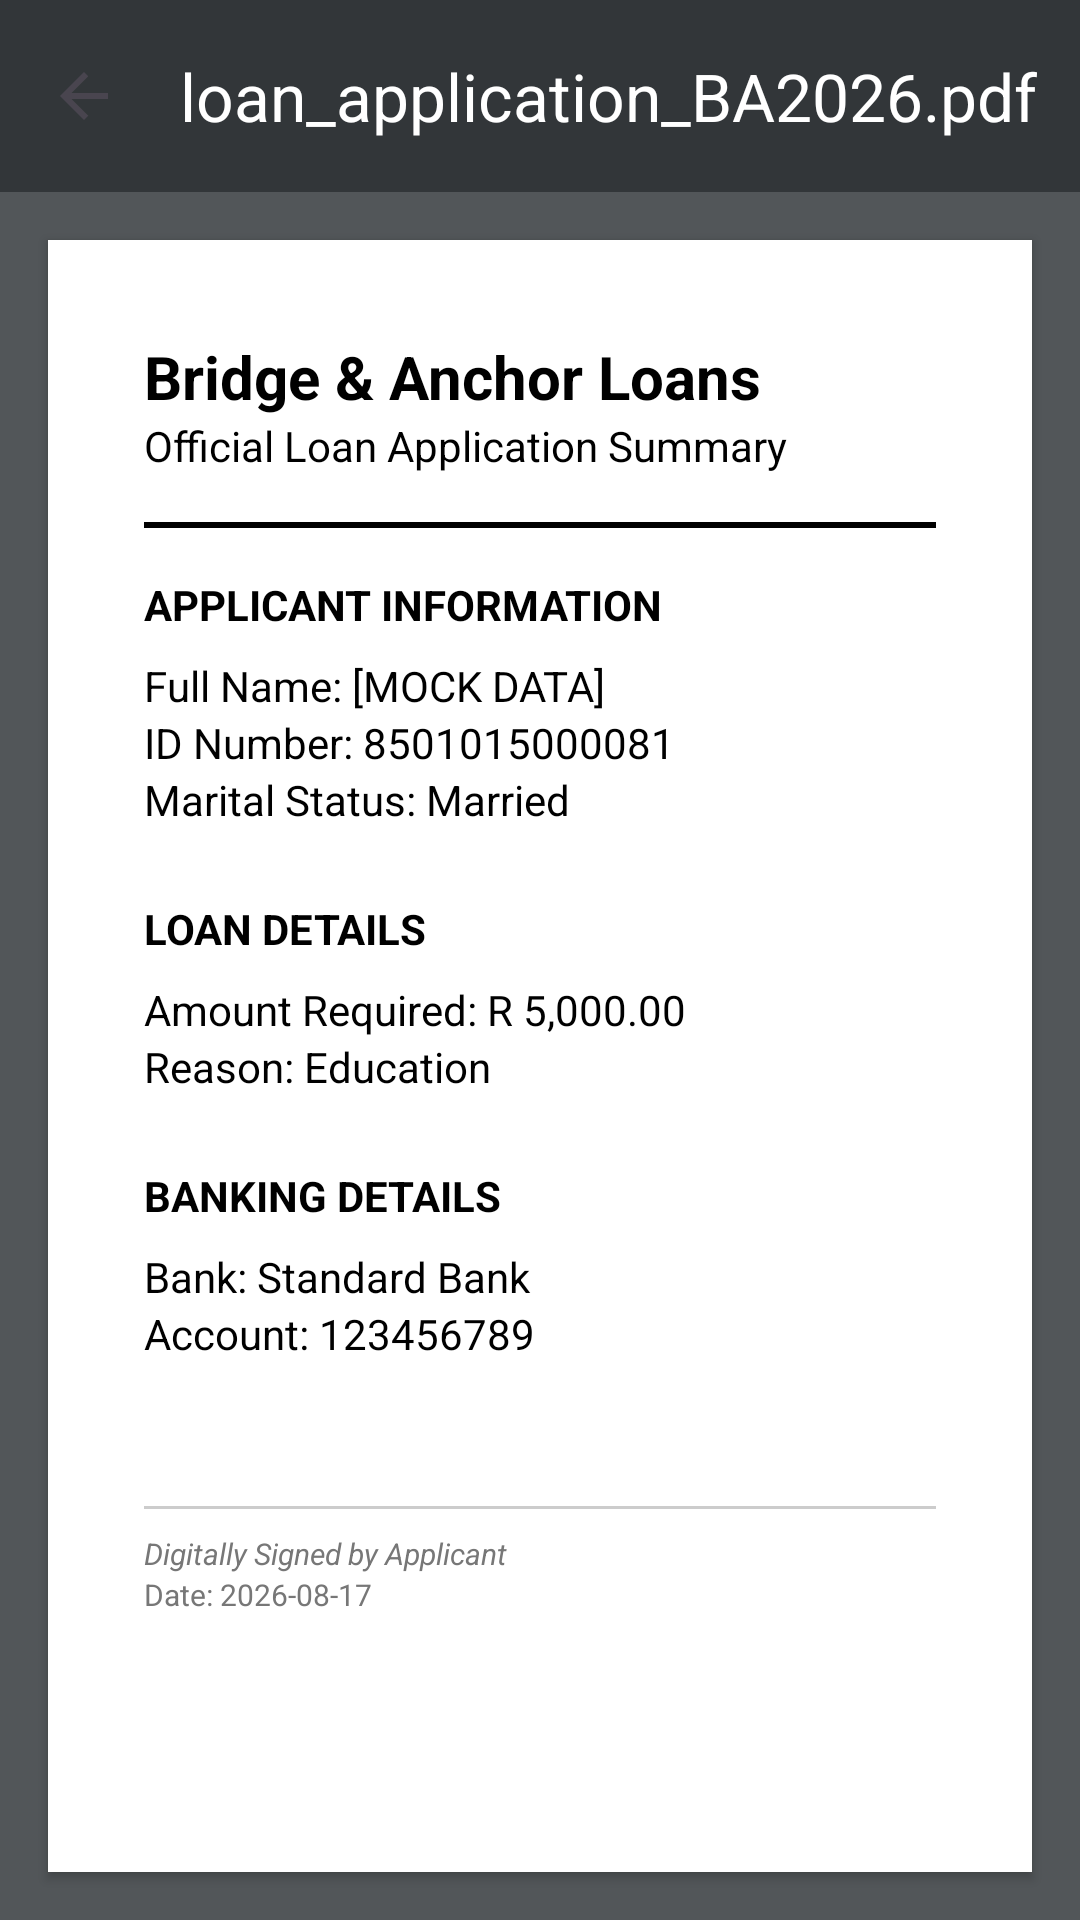

Android layout source for this screen:
<!-- AndroidManifest.xml: application theme Theme.Prototype_2 -->
<!-- res/layout/activity_view_pdf_mock.xml -->
<?xml version="1.0" encoding="utf-8"?>
<androidx.constraintlayout.widget.ConstraintLayout xmlns:android="http://schemas.android.com/apk/res/android"
    xmlns:app="http://schemas.android.com/apk/res-auto"
    xmlns:tools="http://schemas.android.com/tools"
    android:layout_width="match_parent"
    android:layout_height="match_parent"
    android:background="#525659">

    
    <androidx.appcompat.widget.Toolbar
        android:id="@+id/pdfToolbar"
        android:layout_width="match_parent"
        android:layout_height="?attr/actionBarSize"
        android:background="#323639"
        android:elevation="4dp"
        app:layout_constraintTop_toTopOf="parent"
        app:navigationIcon="?attr/homeAsUpIndicator"
        app:title="loan_application_BA2026.pdf"
        app:titleTextColor="#FFFFFF" />

    <ScrollView
        android:layout_width="match_parent"
        android:layout_height="0dp"
        android:layout_margin="16dp"
        android:background="#FFFFFF"
        android:elevation="2dp"
        app:layout_constraintBottom_toBottomOf="parent"
        app:layout_constraintTop_toBottomOf="@id/pdfToolbar">

        <LinearLayout
            android:layout_width="match_parent"
            android:layout_height="wrap_content"
            android:orientation="vertical"
            android:padding="32dp">

            
            <TextView
                android:layout_width="wrap_content"
                android:layout_height="wrap_content"
                android:text="Bridge &amp; Anchor Loans"
                android:textColor="#000000"
                android:textSize="20sp"
                android:textStyle="bold" />

            <TextView
                android:layout_width="wrap_content"
                android:layout_height="wrap_content"
                android:text="Official Loan Application Summary"
                android:textColor="#000000"
                android:textSize="14sp" />

            <View
                android:layout_width="match_parent"
                android:layout_height="2dp"
                android:layout_marginVertical="16dp"
                android:background="#000000" />

            <TextView
                android:layout_width="wrap_content"
                android:layout_height="wrap_content"
                android:text="APPLICANT INFORMATION"
                android:textColor="#000000"
                android:textStyle="bold" />

            <TextView
                android:id="@+id/pdfApplicantName"
                android:layout_width="match_parent"
                android:layout_height="wrap_content"
                android:layout_marginTop="8dp"
                android:text="Full Name: [MOCK DATA]"
                android:textColor="#000000" />

            <TextView
                android:layout_width="match_parent"
                android:layout_height="wrap_content"
                android:text="ID Number: 8501015000081"
                android:textColor="#000000" />

            <TextView
                android:layout_width="match_parent"
                android:layout_height="wrap_content"
                android:text="Marital Status: Married"
                android:textColor="#000000" />

            <TextView
                android:layout_width="wrap_content"
                android:layout_height="wrap_content"
                android:layout_marginTop="24dp"
                android:text="LOAN DETAILS"
                android:textColor="#000000"
                android:textStyle="bold" />

            <TextView
                android:layout_width="match_parent"
                android:layout_height="wrap_content"
                android:layout_marginTop="8dp"
                android:text="Amount Required: R 5,000.00"
                android:textColor="#000000" />

            <TextView
                android:layout_width="match_parent"
                android:layout_height="wrap_content"
                android:text="Reason: Education"
                android:textColor="#000000" />

            <TextView
                android:layout_width="wrap_content"
                android:layout_height="wrap_content"
                android:layout_marginTop="24dp"
                android:text="BANKING DETAILS"
                android:textColor="#000000"
                android:textStyle="bold" />

            <TextView
                android:layout_width="match_parent"
                android:layout_height="wrap_content"
                android:layout_marginTop="8dp"
                android:text="Bank: Standard Bank"
                android:textColor="#000000" />

            <TextView
                android:layout_width="match_parent"
                android:layout_height="wrap_content"
                android:text="Account: 123456789"
                android:textColor="#000000" />

            <View
                android:layout_width="match_parent"
                android:layout_height="1dp"
                android:layout_marginTop="48dp"
                android:background="#CCCCCC" />

            <TextView
                android:layout_width="wrap_content"
                android:layout_height="wrap_content"
                android:layout_marginTop="8dp"
                android:text="Digitally Signed by Applicant"
                android:textColor="#777777"
                android:textSize="10sp"
                android:textStyle="italic" />

            <TextView
                android:layout_width="wrap_content"
                android:layout_height="wrap_content"
                android:text="Date: 2026-08-17"
                android:textColor="#777777"
                android:textSize="10sp" />

        </LinearLayout>
    </ScrollView>

</androidx.constraintlayout.widget.ConstraintLayout>
<!-- resources referenced by this layout -->
<resources>
  <style name="Theme.Prototype_2" parent="Base.Theme.Prototype_2" />
  <style name="Base.Theme.Prototype_2" parent="Theme.Material3.DayNight.NoActionBar">
          
          
          <item name="android:windowAnimationStyle">@style/ActivityAnimation</item>
      </style>
  <style name="ActivityAnimation" parent="@android:style/Animation.Activity">
          <item name="android:activityOpenEnterAnimation">@anim/slide_in_right</item>
          <item name="android:activityOpenExitAnimation">@anim/slide_out_left</item>
          <item name="android:activityCloseEnterAnimation">@anim/slide_in_left</item>
          <item name="android:activityCloseExitAnimation">@anim/slide_out_right</item>
      </style>
</resources>
